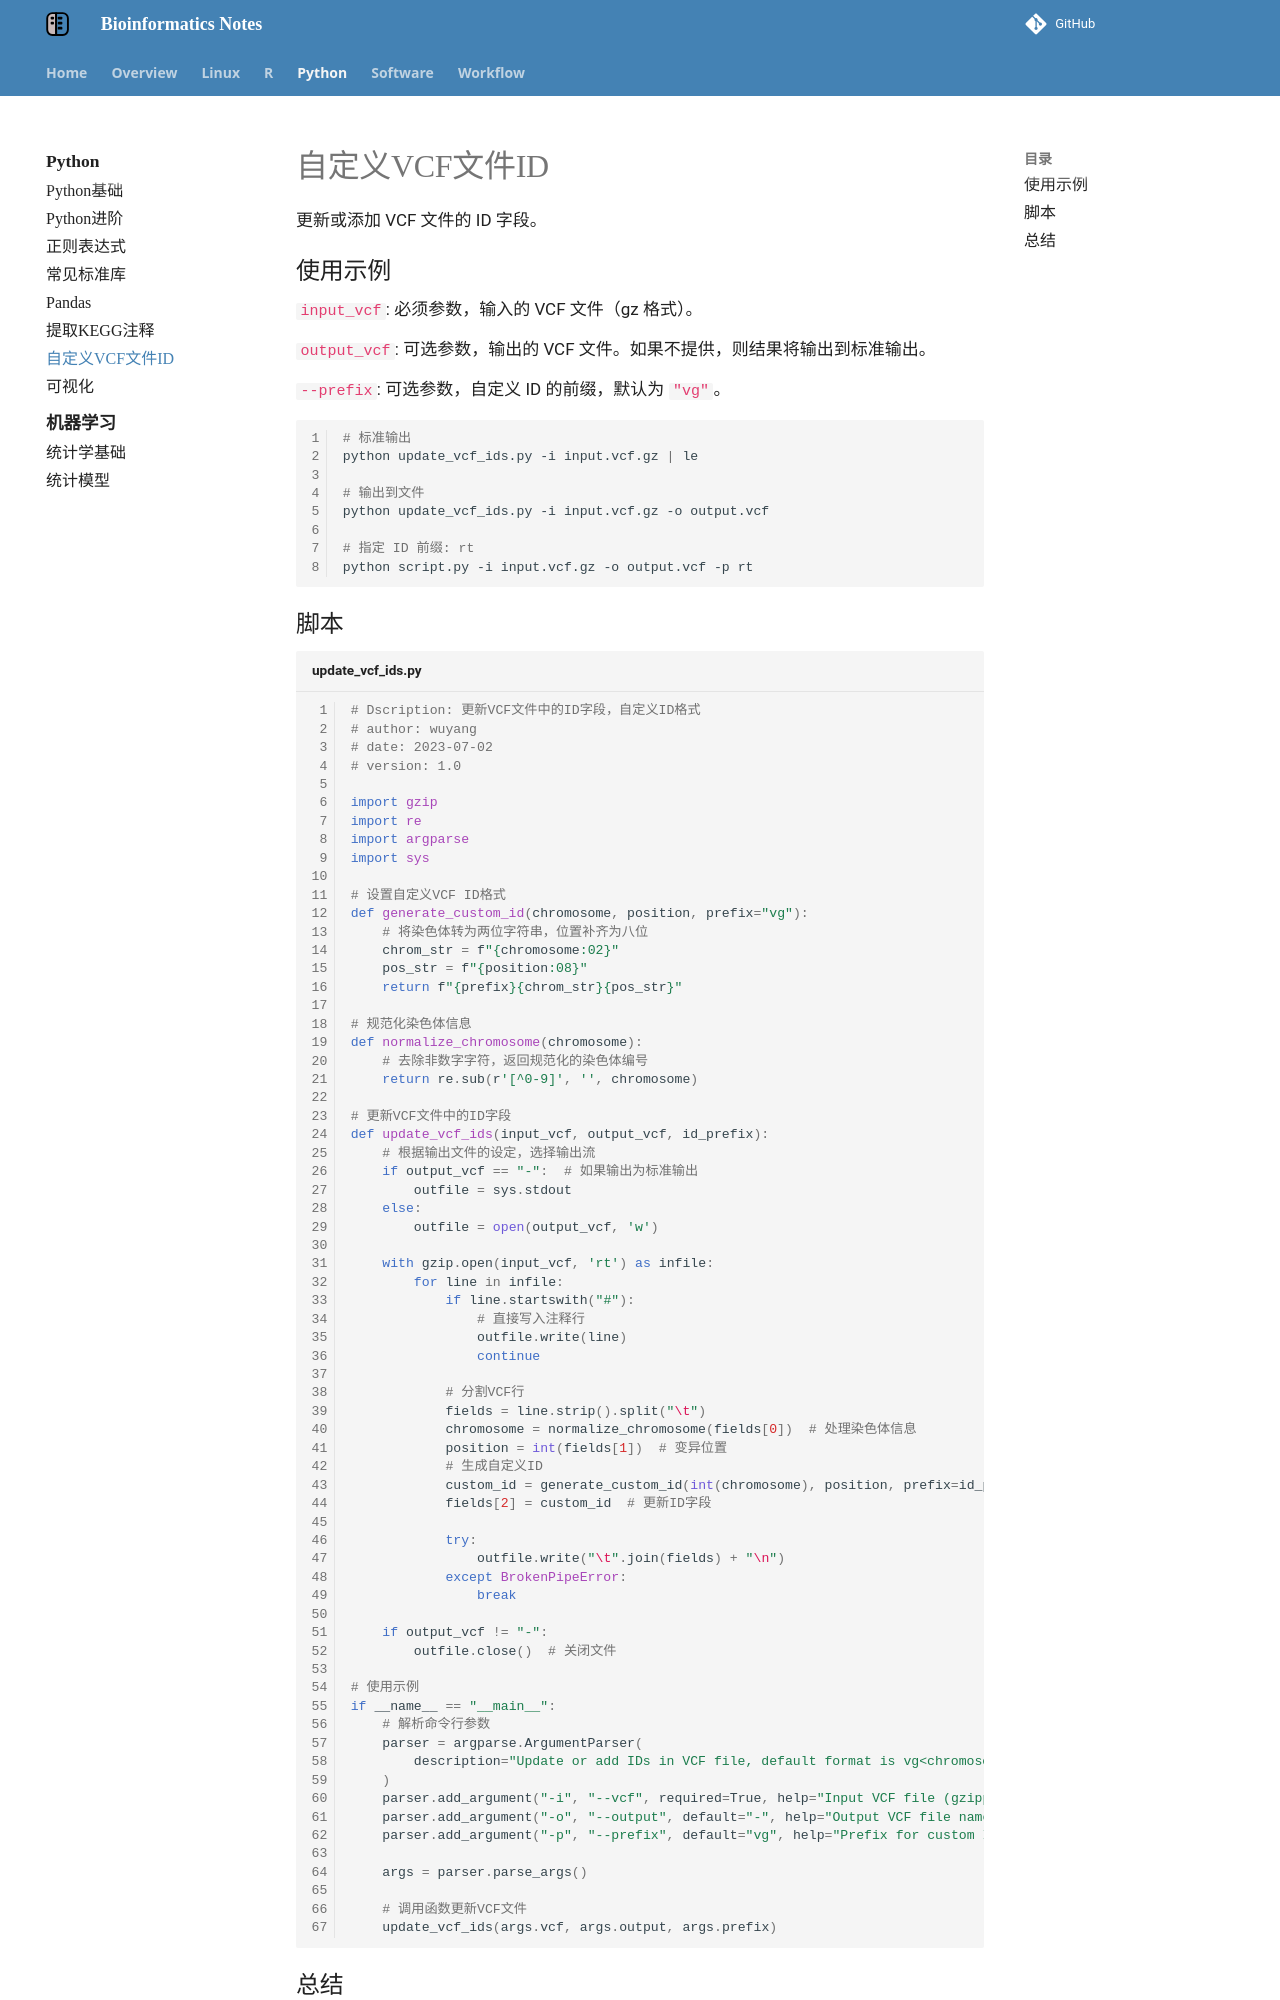

repository: YanggWu/Bioinfo-Notes · page: Python/update_vcf_ids/index.html · generator: mkdocs

# 自定义VCF文件ID

更新或添加 VCF 文件的 ID 字段。

## 使用示例

`input_vcf`: 必须参数，输入的 VCF 文件（gz 格式）。

`output_vcf`: 可选参数，输出的 VCF 文件。如果不提供，则结果将输出到标准输出。

`--prefix`: 可选参数，自定义 ID 的前缀，默认为 `"vg"`。

```shell
# 标准输出
python update_vcf_ids.py -i input.vcf.gz | le

# 输出到文件
python update_vcf_ids.py -i input.vcf.gz -o output.vcf

# 指定 ID 前缀: rt
python script.py -i input.vcf.gz -o output.vcf -p rt
```
